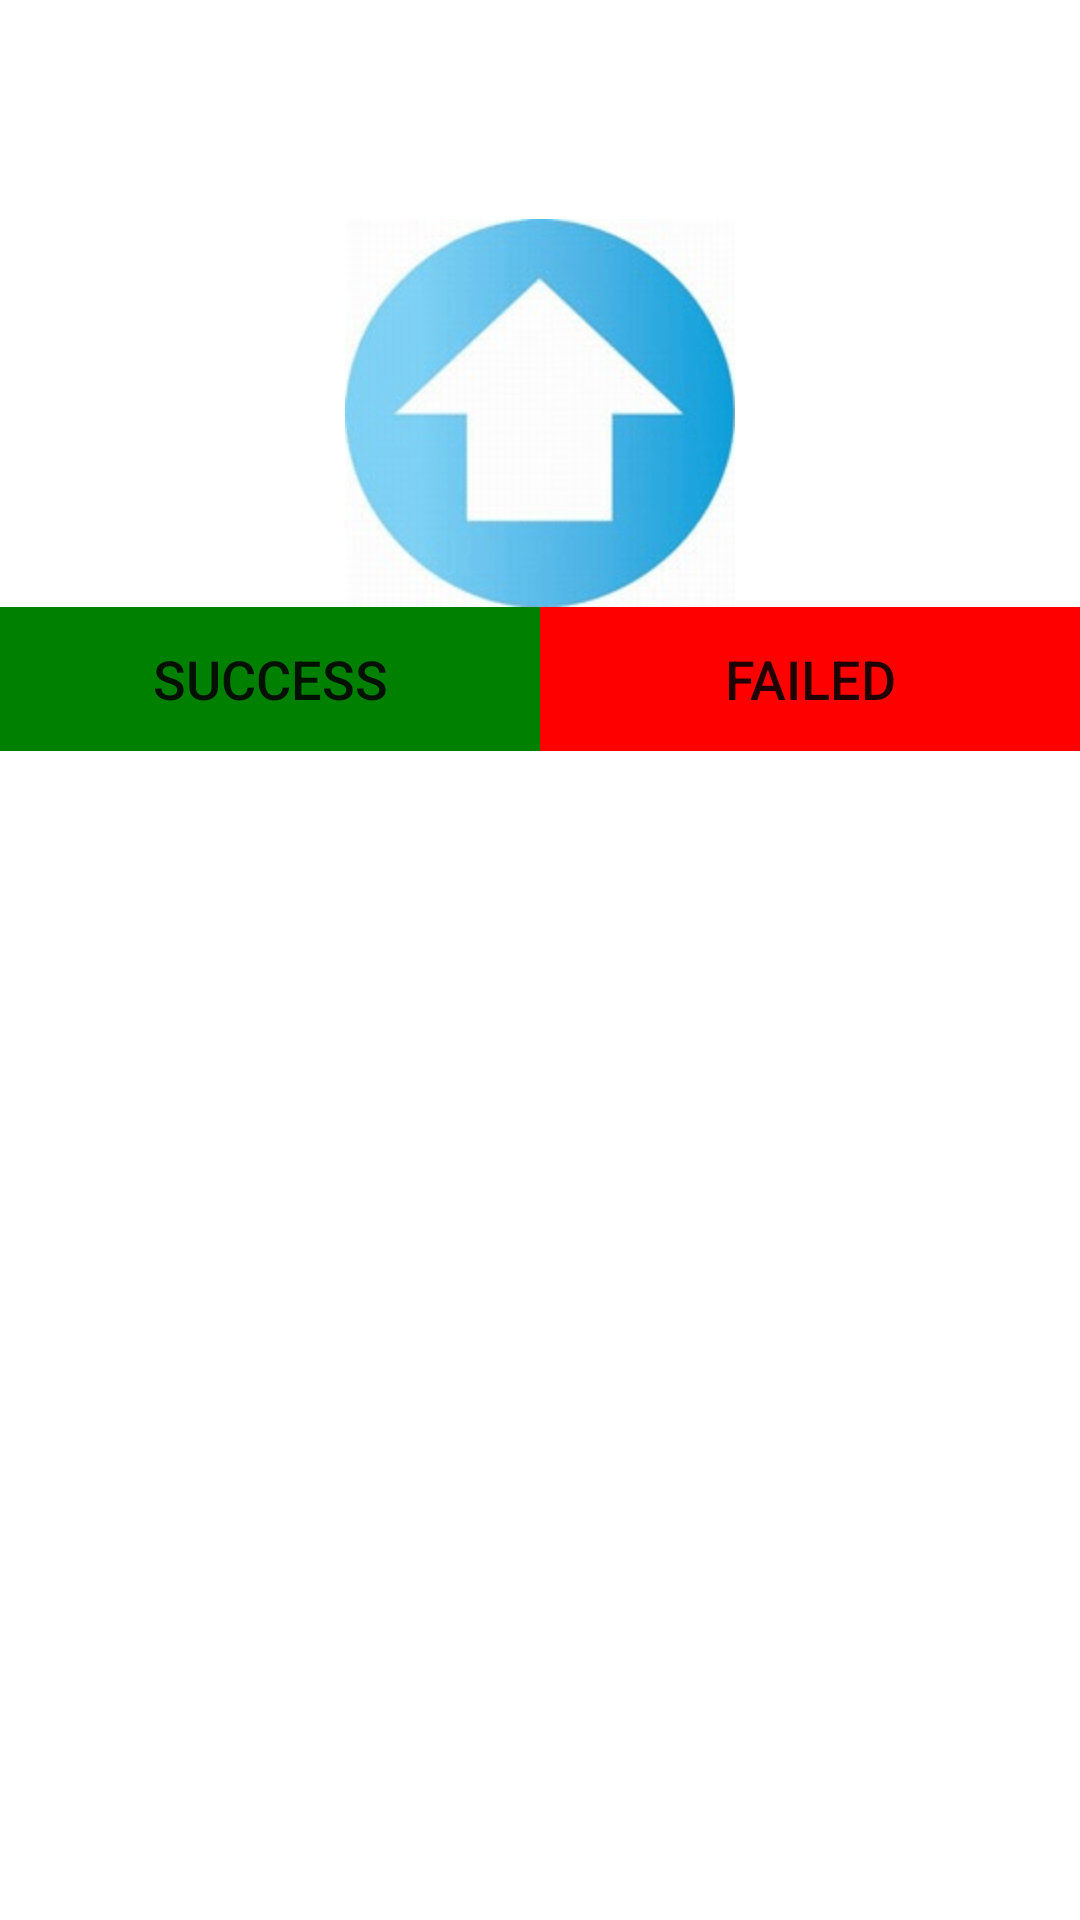

The Android layout XML behind this screen, and the referenced resources:
<!-- AndroidManifest.xml: fallback theme Theme.MaterialComponents.DayNight.NoActionBar -->
<!-- res/layout/gy_sensor.xml -->
<?xml version="1.0" encoding="utf-8"?>
<LinearLayout xmlns:android="http://schemas.android.com/apk/res/android"
    android:layout_width="match_parent"
    android:layout_height="match_parent"
    android:orientation="vertical"
    >

    
        
        
        

    


    
        
        
        
        
        
            
            
            
            
            
            
            
        
            
            
            
            
            
            
            

    
    <LinearLayout
        android:layout_width="match_parent"
        android:layout_height="wrap_content"
        android:orientation="vertical"
        >
        <TextView
            android:id="@+id/GySensor_X"
            android:layout_width="wrap_content"
            android:layout_height="wrap_content"
            android:textSize="18dip"
            android:textAppearance="?android:attr/textAppearanceMedium" />

        <TextView
            android:id="@+id/GySensor_Y"
            android:layout_width="wrap_content"
            android:layout_height="wrap_content"
            android:textSize="18dip"
            android:textAppearance="?android:attr/textAppearanceMedium" />

        <TextView
            android:id="@+id/GySensor_Z"
            android:layout_width="wrap_content"
            android:layout_height="wrap_content"
            android:textSize="18dip"
            android:textAppearance="?android:attr/textAppearanceMedium" />
    </LinearLayout>
    <LinearLayout
        android:layout_width="fill_parent"
        android:layout_height="wrap_content"
        android:gravity="center"
        >
        <ImageView
            android:id="@+id/gy_image"
            android:layout_width="wrap_content"
            android:layout_height="wrap_content"
            android:scaleType="centerCrop"
            android:src="@drawable/gsensor_up"/>
    </LinearLayout>

    <LinearLayout
        android:layout_width="match_parent"
        android:layout_height="wrap_content"
        android:layout_marginBottom="0dp"
        >
        <Button
            android:id="@+id/success"
            android:layout_width="0dp"
            android:layout_height="wrap_content"
            android:layout_weight="1"
            android:text="@string/Button_Status_Success"
            android:textSize="18sp"
            android:clickable="false"
            android:background="@color/green"/>
        <Button
            android:id="@+id/failed"
            android:layout_width="0dp"
            android:layout_height="wrap_content"
            android:layout_weight="1"
            android:text="@string/Button_Status_Fail"
            android:textSize="18sp"
            android:background="@color/red"/>

    </LinearLayout>
</LinearLayout>
<!-- resources referenced by this layout -->
<resources>
  <color name="green">#008000</color>
  <color name="red">#FF0000</color>
  <dimen name="led_text_size">16sp</dimen>
  <!-- drawable gsensor_up: png bitmap (drawable-hdpi, 20027 bytes) -->
  <string name="Button_Status_Fail"> Failed </string>
  <string name="Button_Status_Success"> Success </string>
</resources>
